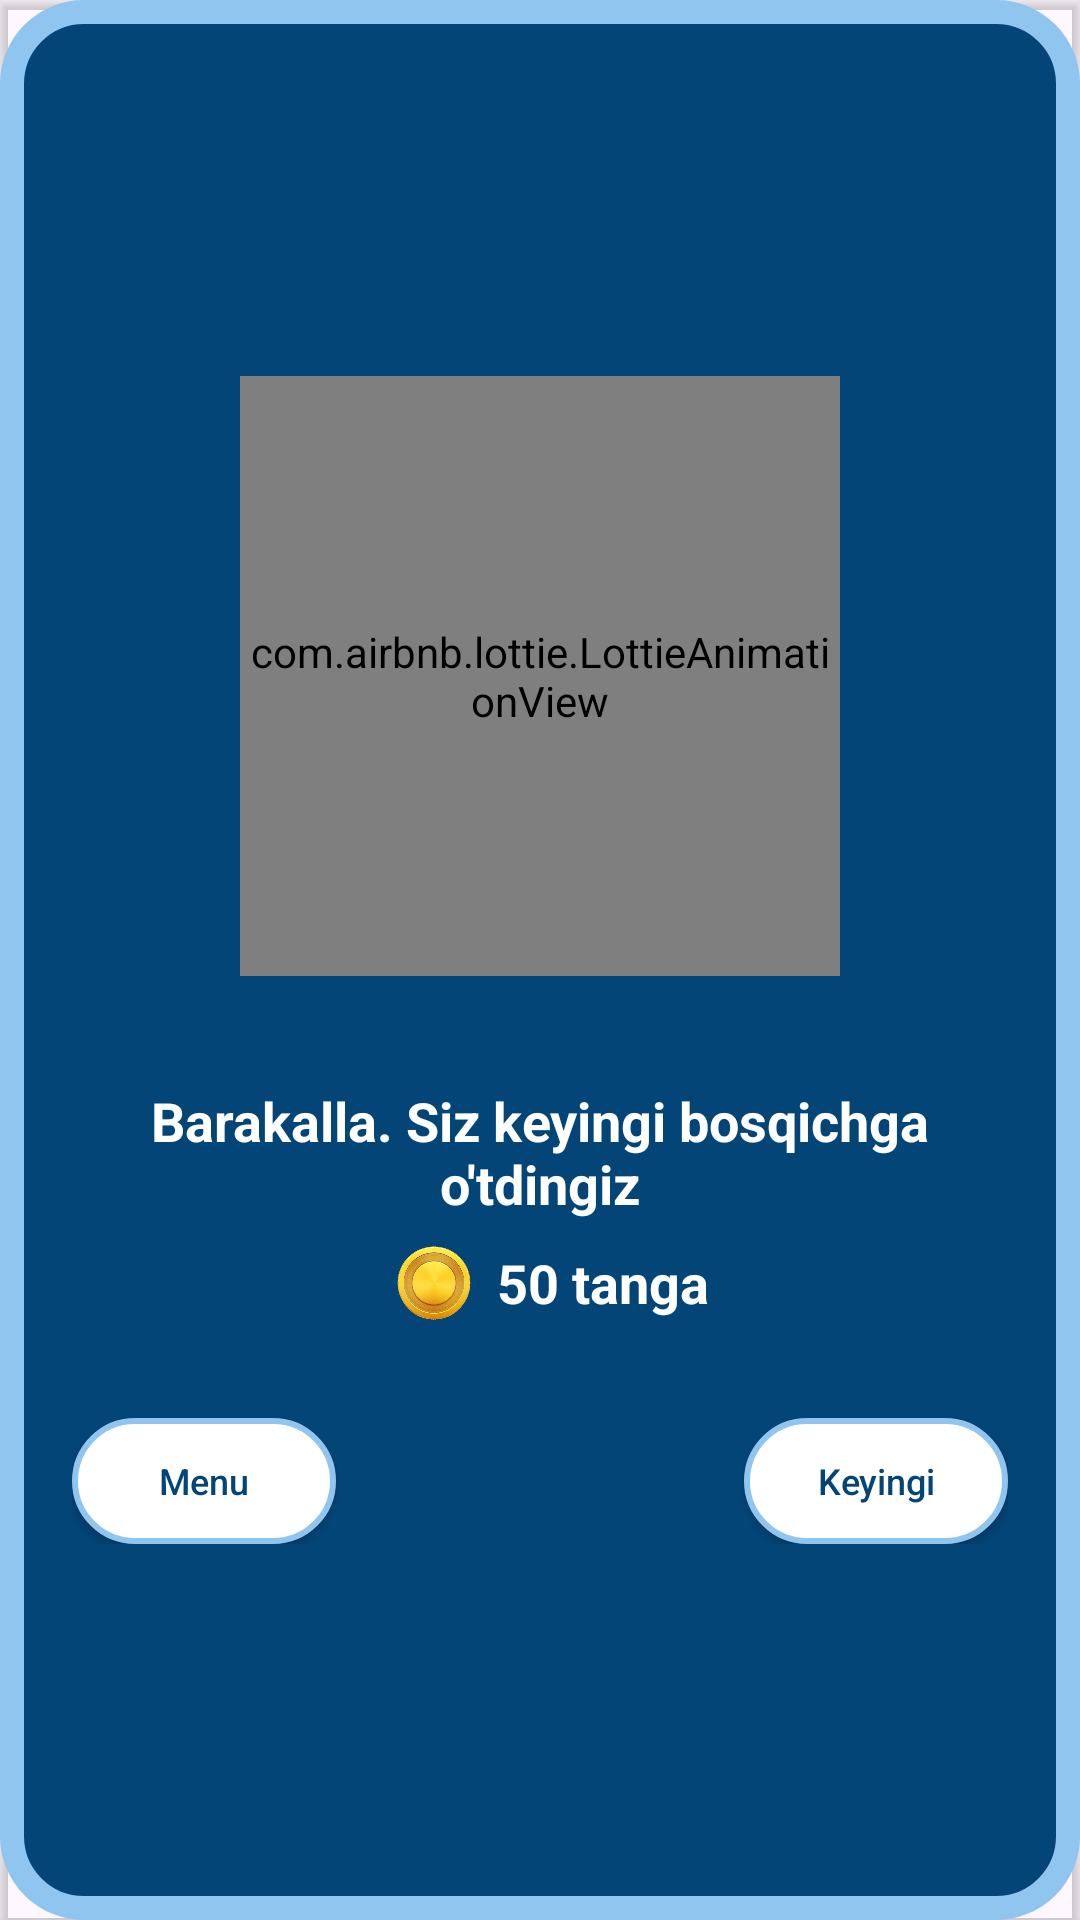

This screen was rendered from an Android layout file. Write that file and the resources it references.
<!-- AndroidManifest.xml: application theme Theme.FourPicOneWordKotlin -->
<!-- res/layout/my_dialog.xml -->
<?xml version="1.0" encoding="utf-8"?>
<androidx.cardview.widget.CardView xmlns:android="http://schemas.android.com/apk/res/android"
    xmlns:app="http://schemas.android.com/apk/res-auto"
    android:layout_width="match_parent"
    android:layout_height="wrap_content"
    app:cardBackgroundColor="@android:color/transparent">

    <LinearLayout
        android:layout_width="match_parent"
        android:layout_height="match_parent"
        android:background="@drawable/bg_dialog"
        android:gravity="center"
        android:orientation="vertical"
        android:padding="24dp">

        <FrameLayout
            android:layout_width="200dp"
            android:layout_height="200dp">

            <ImageView
                android:layout_width="200dp"
                android:layout_height="200dp"
                android:layout_gravity="center"
                android:src="@drawable/winner_cup" />

            <com.airbnb.lottie.LottieAnimationView
                android:id="@+id/lottie_congratulation"
                android:layout_width="match_parent"
                android:layout_height="match_parent"
                app:lottie_autoPlay="true"
                app:lottie_fileName="congrats_lottie.json"
                app:lottie_loop="true" />
        </FrameLayout>

        <TextView
            android:layout_width="match_parent"
            android:layout_height="wrap_content"
            android:layout_marginTop="36dp"
            android:gravity="center"
            android:text="Barakalla. Siz keyingi bosqichga o'tdingiz"
            android:textColor="@color/white"
            android:textSize="18sp"
            android:textStyle="bold" />

        <LinearLayout
            android:layout_width="match_parent"
            android:layout_height="wrap_content"
            android:layout_marginBottom="24dp"
            android:gravity="center">

            <ImageView
                android:layout_width="42dp"
                android:layout_height="42dp"
                android:src="@drawable/ic_coin" />

            <TextView
                android:layout_width="wrap_content"
                android:layout_height="wrap_content"
                android:layout_marginVertical="8dp"
                android:text="50 tanga"
                android:textColor="@color/white"
                android:textSize="18sp"
                android:textStyle="bold" />

        </LinearLayout>

        <FrameLayout
            android:layout_width="match_parent"
            android:layout_height="wrap_content">

            <androidx.appcompat.widget.AppCompatButton
                android:id="@+id/btnHome"
                android:layout_width="wrap_content"
                android:layout_height="42dp"
                android:background="@drawable/bg_btn"
                android:text="@string/menu"
                android:textAllCaps="false"
                android:textColor="@color/backgroundColor"
                android:textSize="12sp" />

            <androidx.appcompat.widget.AppCompatButton
                android:id="@+id/btnNext"
                android:layout_width="wrap_content"
                android:layout_height="42dp"
                android:layout_gravity="end"
                android:background="@drawable/bg_btn"
                android:text="@string/keyingi"
                android:textAllCaps="false"
                android:textColor="@color/backgroundColor"
                android:textSize="12sp" />
        </FrameLayout>
    </LinearLayout>
</androidx.cardview.widget.CardView>
<!-- resources referenced by this layout -->
<resources>
  <color name="backgroundColor">#044578</color>
  <color name="white">#FFFFFFFF</color>
  <!-- drawable bg_btn (drawable) -->
  <?xml version="1.0" encoding="utf-8"?>
  <shape xmlns:android="http://schemas.android.com/apk/res/android">
      <solid android:color="@color/white" />
      <corners android:radius="24dp" />
      <stroke
          android:width="2dp"
          android:color="#90C5EF" />
  </shape>
  <!-- drawable bg_dialog (drawable) -->
  <?xml version="1.0" encoding="utf-8"?>
  <shape xmlns:android="http://schemas.android.com/apk/res/android">
      <solid android:color="@color/backgroundColor" />
      <corners android:radius="24dp" />
      <stroke
          android:width="8dp"
          android:color="@color/blueBorder" />
  </shape>
  <!-- drawable ic_coin: png bitmap (drawable, 169303 bytes) -->
  <string name="keyingi">Keyingi</string>
  <string name="menu">Menu</string>
  <style name="Theme.FourPicOneWordKotlin" parent="Base.Theme.FourPicOneWordKotlin" />
  <color name="blueBorder">#90C5EF</color>
  <style name="Base.Theme.FourPicOneWordKotlin" parent="Theme.Material3.DayNight.NoActionBar">
          
          <item name="colorPrimary">@color/backgroundColor</item>
      </style>
</resources>
